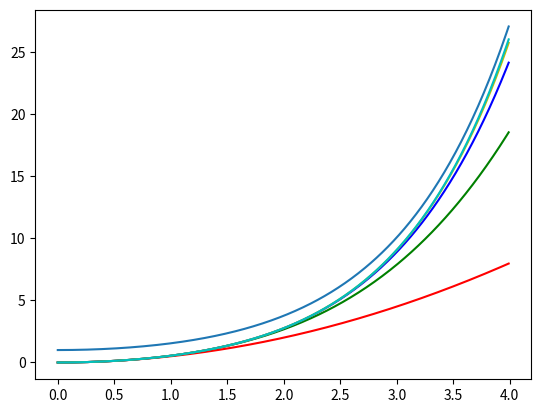

Reproduce this figure in Python.
# -*- coding: utf-8 -*-

import math
import numpy as np
import matplotlib.pyplot as plt

def mans_cos(x,n):
    k=0
    S=0
    while k <= n:
        k += 1
        a = x**(2*k)/math.factorial(2*k)
        S += a
    return S
x = np.arange (0.0,4,0.01)
y = np.cosh(x)

plt.plot(x,y)

colors=['r','g','b','y','c','k']
for i in range(0,5,1):
     f = mans_cos(x,i)
     plt.plot(x,f, colors[i])
  
plt.show ()


